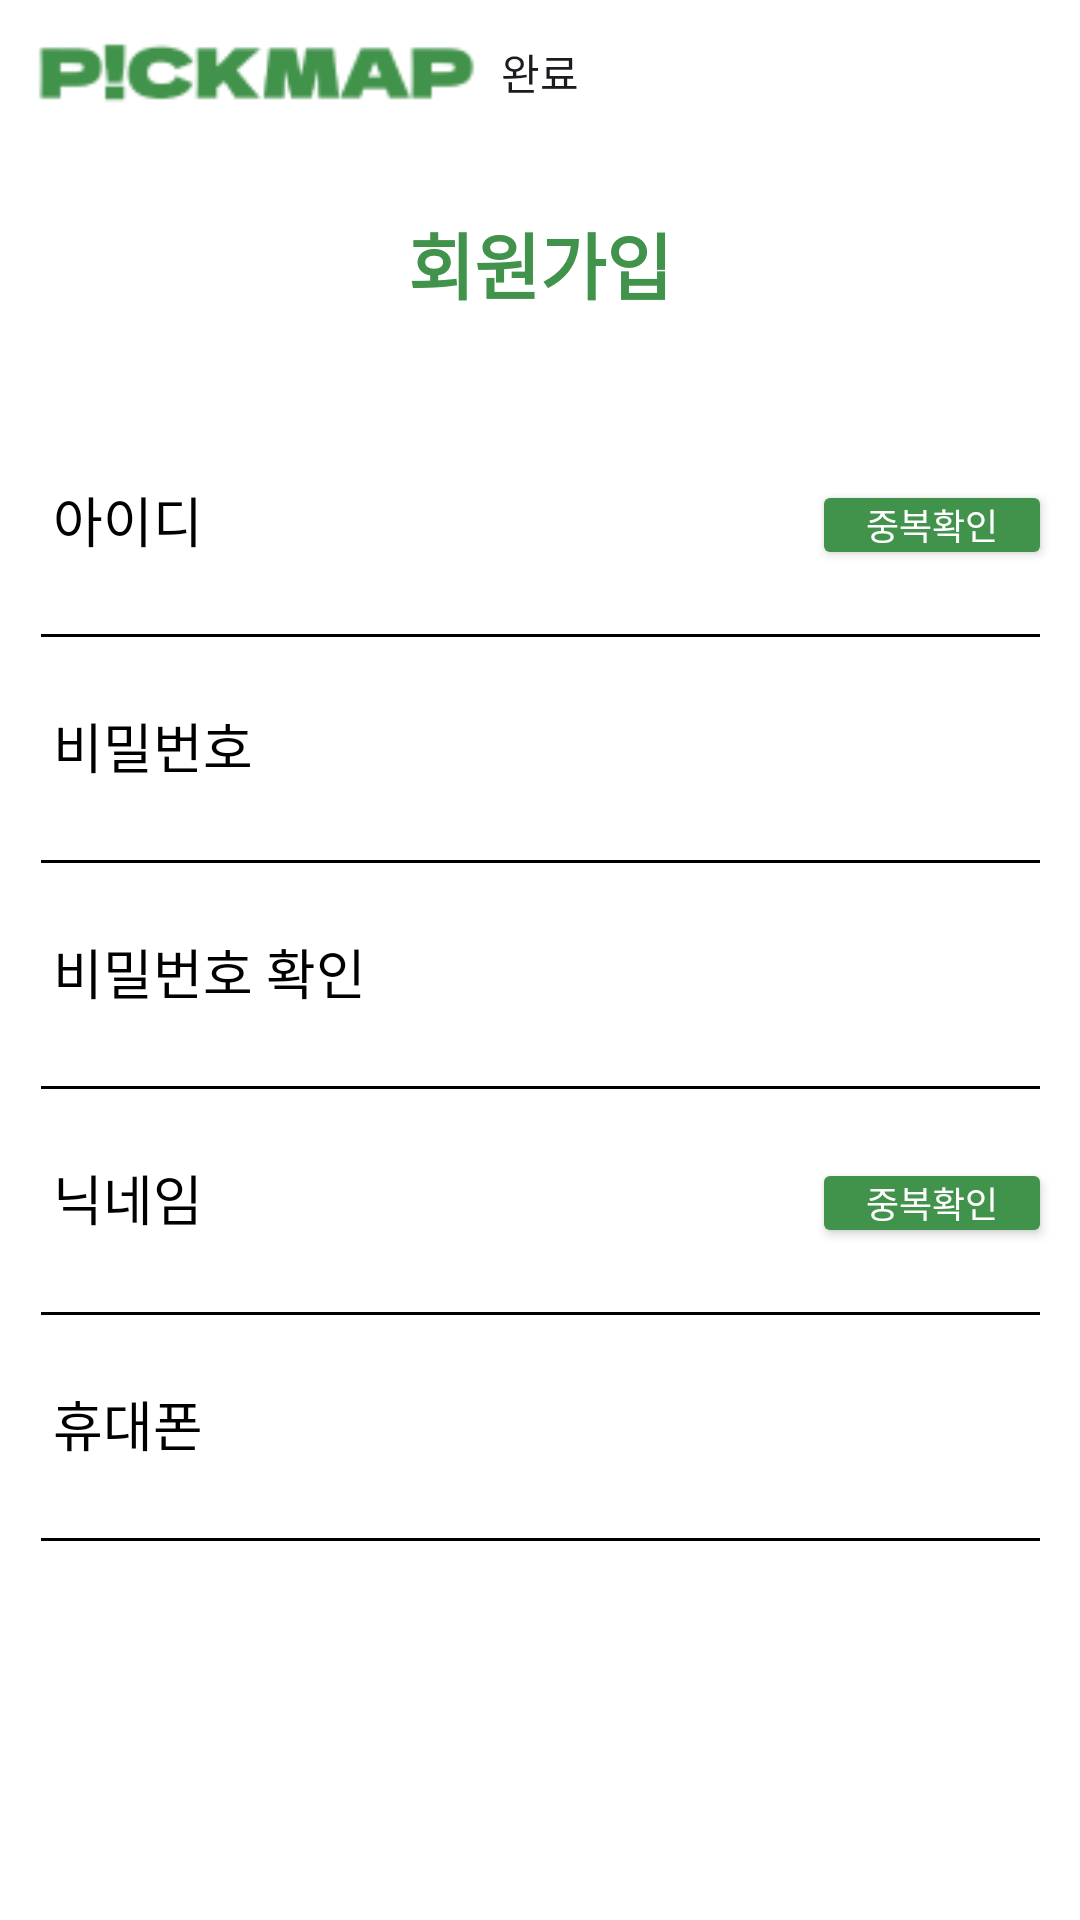

Write the Android layout XML for this screen, with the resource values it uses.
<!-- AndroidManifest.xml: application theme Theme.GURUapp -->
<!-- res/layout/fragment_register.xml -->
<?xml version="1.0" encoding="utf-8"?>
<androidx.constraintlayout.widget.ConstraintLayout xmlns:android="http://schemas.android.com/apk/res/android"
    xmlns:app="http://schemas.android.com/apk/res-auto"
    xmlns:tools="http://schemas.android.com/tools"
    android:id="@+id/main"
    android:layout_width="match_parent"
    android:layout_height="match_parent"
    android:background="@color/white"
    tools:context=".RegisterFragment">

    <TextView
        android:id="@+id/textView"
        android:layout_width="wrap_content"
        android:layout_height="wrap_content"
        android:layout_marginTop="70dp"
        android:text="회원가입"
        android:textColor="@color/main"
        android:textSize="24sp"
        android:textStyle="bold"
        app:layout_constraintEnd_toEndOf="parent"
        app:layout_constraintStart_toStartOf="parent"
        app:layout_constraintTop_toTopOf="parent" />

    <LinearLayout
        android:layout_width="341dp"
        android:layout_height="wrap_content"
        android:layout_marginStart="40dp"
        android:layout_marginTop="160dp"
        android:layout_marginEnd="40dp"
        android:orientation="vertical"
        app:layout_constraintEnd_toEndOf="parent"
        app:layout_constraintStart_toStartOf="parent"
        app:layout_constraintTop_toTopOf="parent">

        <LinearLayout
            android:layout_width="match_parent"
            android:layout_height="wrap_content"
            android:orientation="horizontal">

            <FrameLayout
                android:layout_width="match_parent"
                android:layout_height="wrap_content">

                <TextView
                    android:id="@+id/textView2"
                    android:layout_width="wrap_content"
                    android:layout_height="wrap_content"
                    android:layout_gravity="top|left"
                    android:layout_marginLeft="8dp"
                    android:layout_marginBottom="34dp"
                    android:text="아이디"
                    android:textColor="@color/black"
                    android:textSize="18sp" />

                <EditText
                    android:id="@+id/editTextId_Reg"
                    android:layout_width="match_parent"
                    android:layout_height="wrap_content"
                    android:layout_gravity="bottom"
                    android:backgroundTint="@color/black"
                    android:ems="10"
                    android:inputType="text"
                    android:paddingLeft="8dp"
                    android:textColor="@color/black" />

                <Button
                    android:id="@+id/btnCheckId_Reg"
                    android:layout_width="80dp"
                    android:layout_height="30dp"
                    android:layout_gravity="right|top"
                    android:backgroundTint="@color/main"
                    android:padding="1dp"
                    android:text="중복확인"
                    android:textAlignment="center"
                    android:textColor="@color/white"
                    android:textSize="12sp" />
            </FrameLayout>

        </LinearLayout>

        <LinearLayout
            android:layout_width="match_parent"
            android:layout_height="wrap_content"
            android:layout_marginTop="15dp"
            android:orientation="horizontal">

            <FrameLayout
                android:layout_width="match_parent"
                android:layout_height="wrap_content">

                <TextView
                    android:id="@+id/textView3"
                    android:layout_width="wrap_content"
                    android:layout_height="wrap_content"
                    android:layout_gravity="top|left"
                    android:layout_marginLeft="8dp"
                    android:layout_marginBottom="34dp"
                    android:text="비밀번호"
                    android:textColor="@color/black"
                    android:textSize="18sp" />

                <EditText
                    android:id="@+id/editTextPass_Reg"
                    android:layout_width="match_parent"
                    android:layout_height="wrap_content"
                    android:layout_gravity="bottom"
                    android:backgroundTint="@color/black"
                    android:ems="10"
                    android:inputType="textPassword"
                    android:paddingLeft="8dp"
                    android:textColor="@color/black" />
            </FrameLayout>

        </LinearLayout>

        <LinearLayout
            android:layout_width="match_parent"
            android:layout_height="wrap_content"
            android:layout_marginTop="15dp"
            android:orientation="horizontal">

            <FrameLayout
                android:layout_width="match_parent"
                android:layout_height="wrap_content">

                <TextView
                    android:id="@+id/textView4"
                    android:layout_width="wrap_content"
                    android:layout_height="wrap_content"
                    android:layout_gravity="top|left"
                    android:layout_marginLeft="8dp"
                    android:layout_marginBottom="34dp"
                    android:text="비밀번호 확인"
                    android:textColor="@color/black"
                    android:textSize="18sp" />

                <EditText
                    android:id="@+id/editTextRePass_Reg"
                    android:layout_width="match_parent"
                    android:layout_height="wrap_content"
                    android:layout_gravity="bottom"
                    android:backgroundTint="@color/black"
                    android:ems="10"
                    android:inputType="textPassword"
                    android:paddingLeft="8dp"
                    android:textColor="@color/black" />

            </FrameLayout>

        </LinearLayout>

        <LinearLayout
            android:layout_width="match_parent"
            android:layout_height="wrap_content"
            android:layout_marginTop="15dp"
            android:orientation="horizontal">

            <FrameLayout
                android:layout_width="match_parent"
                android:layout_height="wrap_content">

                <TextView
                    android:id="@+id/textView5"
                    android:layout_width="wrap_content"
                    android:layout_height="wrap_content"
                    android:layout_gravity="top|left"
                    android:layout_marginLeft="8dp"
                    android:layout_marginBottom="34dp"
                    android:text="닉네임"
                    android:textColor="@color/black"
                    android:textSize="18sp" />

                <EditText
                    android:id="@+id/editTextNick_Reg"
                    android:layout_width="match_parent"
                    android:layout_height="wrap_content"
                    android:layout_gravity="bottom"
                    android:backgroundTint="@color/black"
                    android:ems="10"
                    android:inputType="text"
                    android:maxLength="20"
                    android:paddingLeft="8dp"
                    android:textColor="@color/black" />

                <Button
                    android:id="@+id/btnCheckNick_Reg"
                    android:layout_width="80dp"
                    android:layout_height="30dp"
                    android:layout_gravity="right|top"
                    android:backgroundTint="@color/main"
                    android:padding="1dp"
                    android:text="중복확인"
                    android:textAlignment="center"
                    android:textColor="@color/white"
                    android:textSize="12sp" />
            </FrameLayout>

        </LinearLayout>

        <LinearLayout
            android:layout_width="match_parent"
            android:layout_height="wrap_content"
            android:layout_marginTop="15dp"
            android:orientation="horizontal">

            <FrameLayout
                android:layout_width="match_parent"
                android:layout_height="wrap_content">

                <TextView
                    android:id="@+id/textView6"
                    android:layout_width="wrap_content"
                    android:layout_height="wrap_content"
                    android:layout_gravity="top|left"
                    android:layout_marginLeft="8dp"
                    android:layout_marginBottom="34dp"
                    android:text="휴대폰"
                    android:textColor="@color/black"
                    android:textSize="18sp" />

                <EditText
                    android:id="@+id/editTextPhone_Reg"
                    android:layout_width="match_parent"
                    android:layout_height="wrap_content"
                    android:layout_gravity="bottom"
                    android:backgroundTint="@color/black"
                    android:ems="10"
                    android:inputType="number"
                    android:paddingLeft="8dp"
                    android:textColor="@color/black" />

            </FrameLayout>

        </LinearLayout>
    </LinearLayout>

    <android.widget.Button
        android:id="@+id/button"
        android:layout_width="wrap_content"
        android:layout_height="wrap_content"
        android:background="@drawable/button_round"
        android:text="완료"
        app:layout_constraintEnd_toEndOf="parent"
        app:layout_constraintStart_toStartOf="parent"
        tools:layout_editor_absoluteY="594dp" />

    <androidx.appcompat.widget.Toolbar
        android:id="@+id/toolBar"
        android:layout_width="match_parent"
        android:layout_height="45dp"
        android:background="@color/white"
        app:layout_constraintBottom_toTopOf="@+id/scrollView"
        app:layout_constraintTop_toTopOf="parent"
        app:titleTextColor="@color/white" >
    </androidx.appcompat.widget.Toolbar>

    <ScrollView
        android:id="@+id/scrollView"
        android:layout_width="match_parent"
        android:layout_height="wrap_content"
        app:layout_constraintTop_toBottomOf="@+id/toolBar" />

    <ImageView
        android:id="@+id/logo"
        android:layout_width="wrap_content"
        android:layout_height="wrap_content"
        android:layout_marginStart="10dp"
        android:layout_marginBottom="-70dp"
        app:layout_constraintBottom_toTopOf="@+id/scrollView"
        app:layout_constraintStart_toStartOf="parent"
        app:srcCompat="@drawable/logo" />

</androidx.constraintlayout.widget.ConstraintLayout>
<!-- resources referenced by this layout -->
<resources>
  <color name="black">#FF000000</color>
  <color name="main">#41924B</color>
  <color name="white">#FFFFFFFF</color>
  <!-- drawable logo: png bitmap (drawable, 3306 bytes) -->
  <style name="Theme.GURUapp" parent="Base.Theme.GURUapp" />
  <style name="Base.Theme.GURUapp" parent="Theme.Material3.DayNight.NoActionBar">
          
          
          <item name="colorPrimary">@color/sub</item>
      </style>
  <color name="sub">#BCCFBD</color>
</resources>
